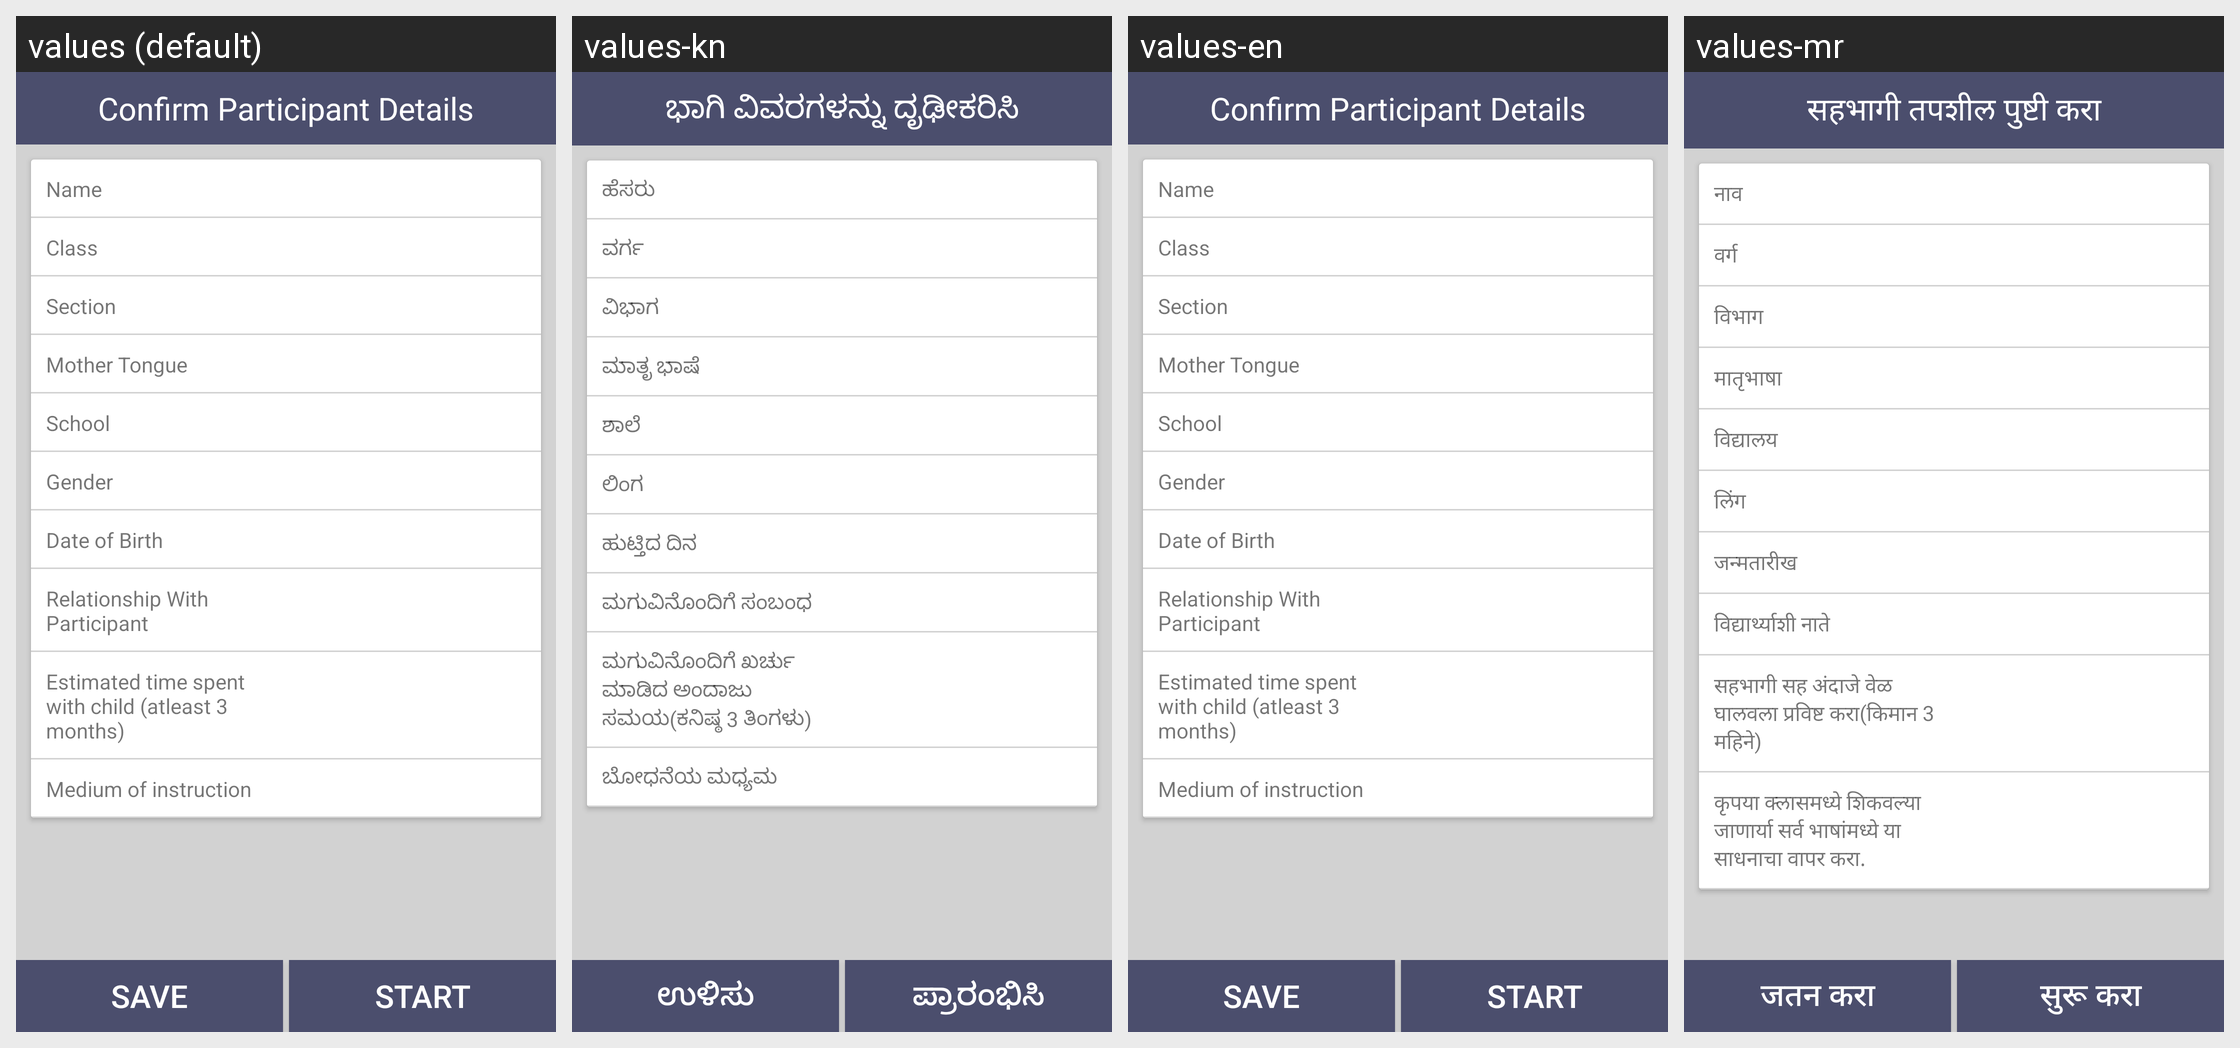

For this localized Android screen grid, give each drawn string resource with its value in every locale shown.
Android screen res/layout/fragment_participantconfirm.xml rendered under 4 locales, left to right: values (default), values-kn, values-en, values-mr. Device: Nexus 5 (rendered at 1080×1920; each locale shown at half size, 540×960, under a caption strip naming it); theme AppTheme.
Other locales in the repository, not shown: values-hi, values-hi-rIN, values-te.
Strings drawn on this screen, with the default value and each locale's value (text and hints the layout hard-codes, and strings that could not be matched under every locale, appear in the picture but are not listed):

confirm_participant_details
  values: Confirm Participant Details
  values-kn: ಭಾಗಿ ವಿವರಗಳನ್ನು ದೃಢೀಕರಿಸಿ
  values-en: Confirm Participant Details
  values-mr: सहभागी तपशील पुष्टी करा

name
  values: Name
  values-kn: ಹೆಸರು
  values-en: Name
  values-mr: नाव

sgd
  values: Class
  values-kn: ವರ್ಗ
  values-en: Class
  values-mr: वर्ग

section
  values: Section
  values-kn: ವಿಭಾಗ
  values-en: Section
  values-mr: विभाग

mother_tongue
  values: Mother Tongue
  values-kn: ಮಾತೃ ಭಾಷೆ
  values-en: Mother Tongue
  values-mr: मातृभाषा

school_university
  values: School
  values-kn: ಶಾಲೆ
  values-en: School
  values-mr: विद्यालय

gender
  values: Gender
  values-kn: ಲಿಂಗ
  values-en: Gender
  values-mr: लिंग

date_of_birth
  values: Date of Birth
  values-kn: ಹುಟ್ತಿದ ದಿನ
  values-en: Date of Birth
  values-mr: जन्मतारीख

relationship_with_child
  values: Relationship With Participant
  values-kn: ಮಗುವಿನೊಂದಿಗೆ ಸಂಬಂಧ
  values-en: Relationship With Participant
  values-mr: विद्यार्थ्याशी नाते

estimated_time_spent_with_child
  values: Estimated time spent with child (atleast 3 months)
  values-kn: ಮಗುವಿನೊಂದಿಗೆ ಖರ್ಚು ಮಾಡಿದ ಅಂದಾಜು ಸಮಯ(ಕನಿಷ್ಠ 3 ತಿಂಗಳು)
  values-en: Estimated time spent with child (atleast 3 months)
  values-mr: सहभागी सह अंदाजे वेळ घालवला प्रविष्ट करा(किमान 3 महिने)

medium_of_instruction2
  values: Medium of instruction
  values-kn: ಬೋಧನೆಯ ಮಧ್ಯಮ
  values-en: Medium of instruction
  values-mr: कृपया क्लासमध्ये शिकवल्या जाणार्या सर्व भाषांमध्ये या साधनाचा वापर करा.

save
  values: Save
  values-kn: ಉಳಿಸು
  values-en: Save
  values-mr: जतन करा

start
  values: Start
  values-kn: ಪ್ರಾರಂಭಿಸಿ
  values-en: Start
  values-mr: सुरू करा
